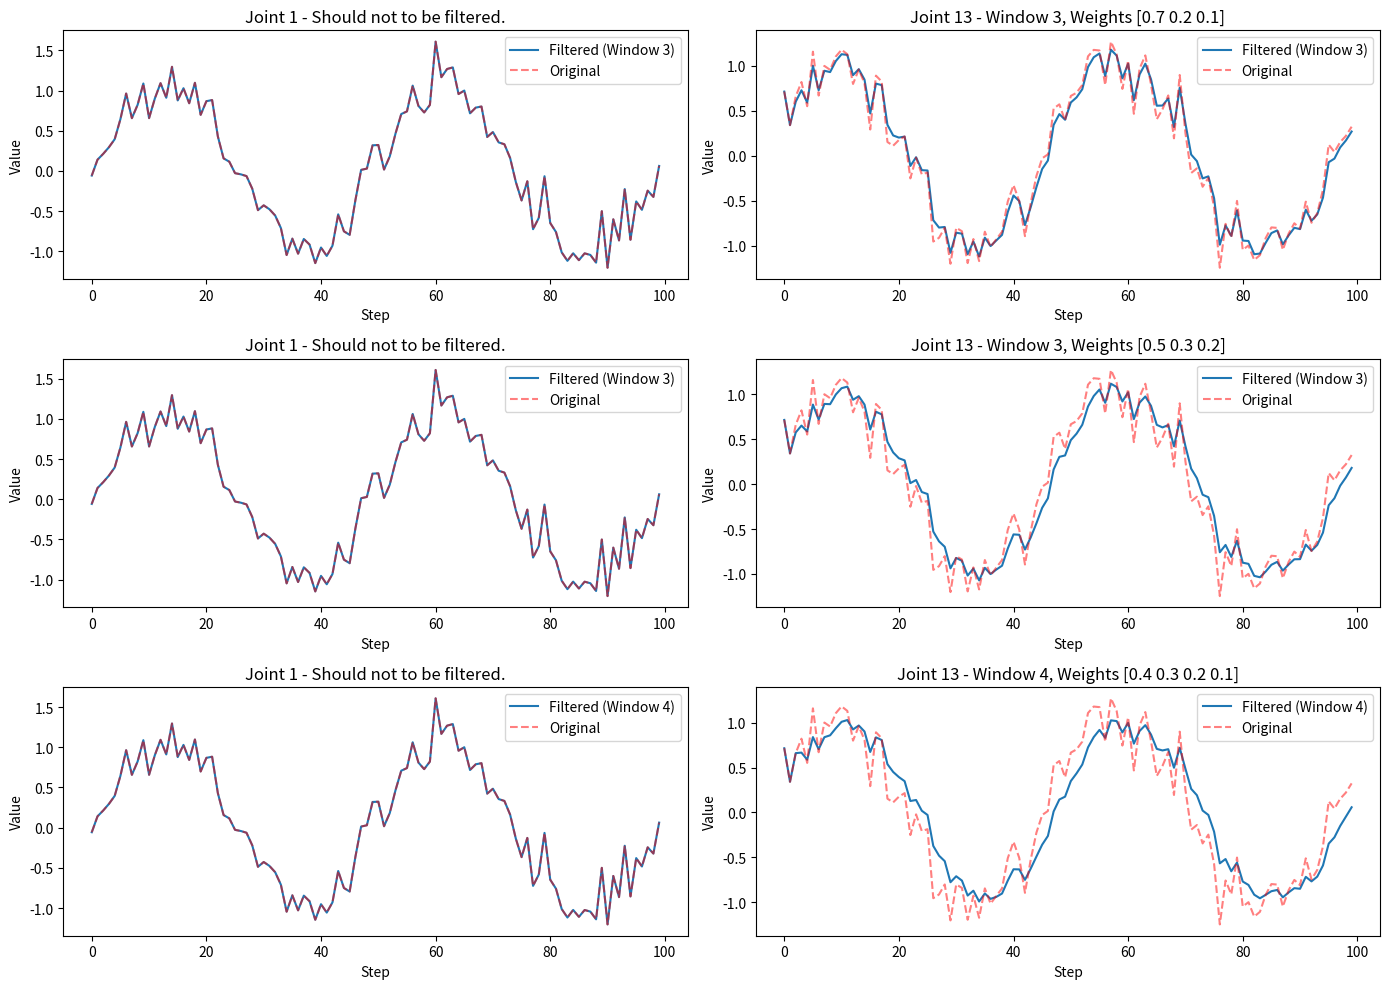

The matplotlib source for this figure:
import numpy as np
import matplotlib.pyplot as plt


class WeightedMovingFilter:
    def __init__(self, weights, data_size=14):
        self._window_size = len(weights)
        self._weights = np.array(weights)
        # assert np.isclose(np.sum(self._weights), 1.0), "[WeightedMovingFilter] the sum of weights list must be 1.0!"
        self._data_size = data_size
        self._filtered_data = np.zeros(self._data_size)
        self._data_queue = []

    def _apply_filter(self):
        if len(self._data_queue) < self._window_size:
            return self._data_queue[-1]

        data_array = np.array(self._data_queue)
        temp_filtered_data = np.zeros(self._data_size)
        for i in range(self._data_size):
            temp_filtered_data[i] = np.convolve(data_array[:, i], self._weights, mode="valid")[-1]

        return temp_filtered_data

    def add_data(self, new_data):
        assert len(new_data) == self._data_size

        if len(self._data_queue) > 0 and np.array_equal(new_data, self._data_queue[-1]):
            return  # skip duplicate data

        if len(self._data_queue) >= self._window_size:
            self._data_queue.pop(0)

        self._data_queue.append(new_data)
        self._filtered_data = self._apply_filter()

    @property
    def filtered_data(self):
        return self._filtered_data


def visualize_filter_comparison(filter_params, steps):
    import time

    t = np.linspace(0, 4 * np.pi, steps)
    original_data = np.array(
        [np.sin(t + i) + np.random.normal(0, 0.2, len(t)) for i in range(35)]
    ).T  # sin wave with noise, shape is [len(t), 35]

    plt.figure(figsize=(14, 10))

    for idx, weights in enumerate(filter_params):
        filter = WeightedMovingFilter(weights, 14)
        data_2b_filtered = original_data.copy()
        filtered_data = []

        time1 = time.time()

        for i in range(steps):
            filter.add_data(data_2b_filtered[i][13:27])  # step i, columns 13 to 26 (total:14)
            data_2b_filtered[i][13:27] = filter.filtered_data
            filtered_data.append(data_2b_filtered[i])

        time2 = time.time()
        print(f"filter_params:{filter_params[idx]}, time cosume:{time2 - time1}")

        filtered_data = np.array(filtered_data)

        # col0 should not 2b filtered
        plt.subplot(len(filter_params), 2, idx * 2 + 1)
        plt.plot(filtered_data[:, 0], label=f"Filtered (Window {filter._window_size})")
        plt.plot(original_data[:, 0], "r--", label="Original", alpha=0.5)
        plt.title("Joint 1 - Should not to be filtered.")
        plt.xlabel("Step")
        plt.ylabel("Value")
        plt.legend()

        # col13 should 2b filtered
        plt.subplot(len(filter_params), 2, idx * 2 + 2)
        plt.plot(filtered_data[:, 13], label=f"Filtered (Window {filter._window_size})")
        plt.plot(original_data[:, 13], "r--", label="Original", alpha=0.5)
        plt.title(f"Joint 13 - Window {filter._window_size}, Weights {weights}")
        plt.xlabel("Step")
        plt.ylabel("Value")
        plt.legend()

    plt.tight_layout()
    plt.show()


if __name__ == "__main__":
    # windows_size and weights
    filter_params = [
        (np.array([0.7, 0.2, 0.1])),
        (np.array([0.5, 0.3, 0.2])),
        (np.array([0.4, 0.3, 0.2, 0.1])),
    ]

    visualize_filter_comparison(filter_params, steps=100)
